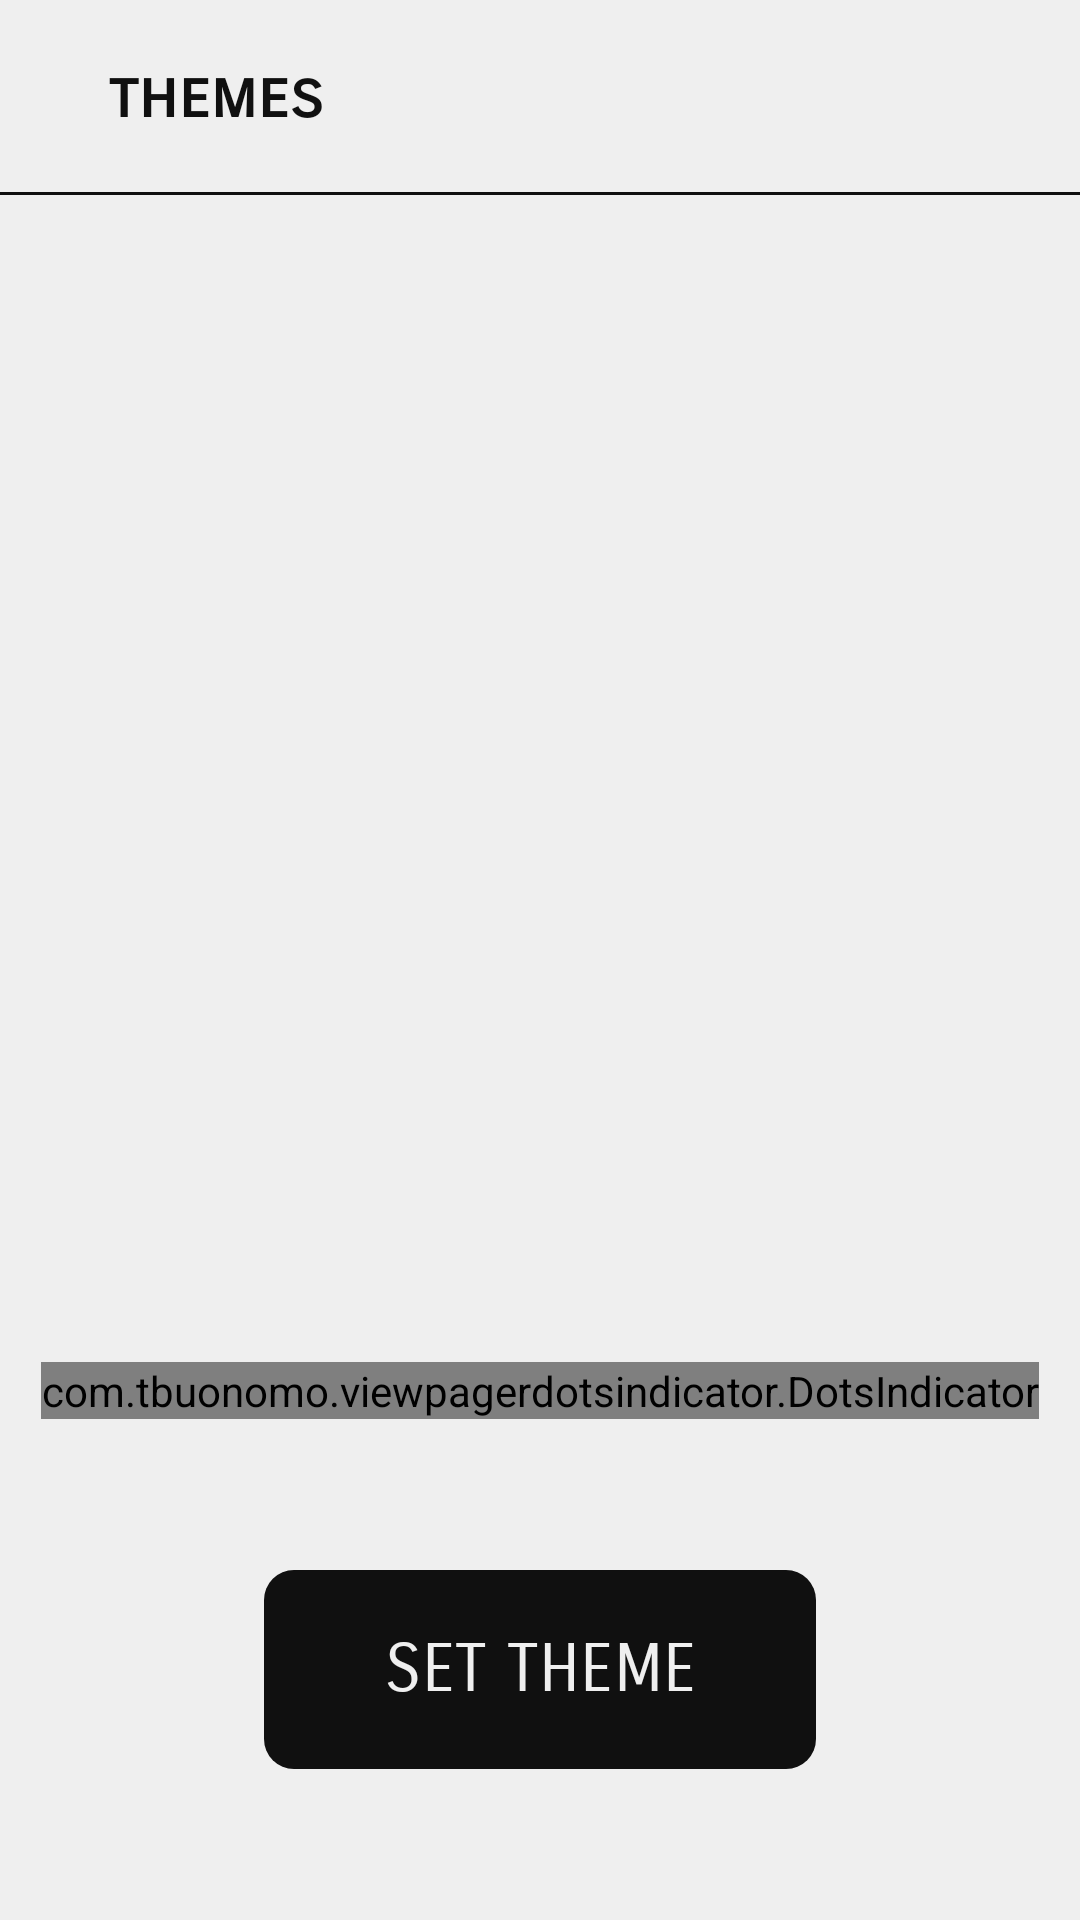

Android layout source for this screen:
<!-- AndroidManifest.xml: application theme Theme.SlideSum -->
<!-- res/layout/fragment_theme.xml -->
<?xml version="1.0" encoding="utf-8"?>
<androidx.constraintlayout.widget.ConstraintLayout xmlns:android="http://schemas.android.com/apk/res/android"
    xmlns:app="http://schemas.android.com/apk/res-auto"
    android:layout_width="match_parent"
    android:layout_height="match_parent"
    android:background="@color/white">

    <LinearLayout
        android:id="@+id/app_bar"
        android:layout_width="match_parent"
        android:layout_height="?attr/actionBarSize"
        android:orientation="horizontal"
        app:layout_constraintEnd_toEndOf="parent"
        app:layout_constraintStart_toStartOf="parent"
        app:layout_constraintTop_toTopOf="parent">

        <ImageView
            android:id="@+id/back_button"
            android:layout_width="wrap_content"
            android:layout_height="match_parent"
            android:contentDescription="@null"
            android:foreground="?attr/selectableItemBackground"
            android:paddingHorizontal="@dimen/share_tv_text_size18"
            android:src="@drawable/outline_arrow_back_ios_new_24" />

        <TextView
            android:layout_width="0dp"
            android:layout_height="match_parent"
            android:layout_weight="1"
            android:fontFamily="sans-serif-smallcaps"
            android:gravity="center_vertical"
            android:text="@string/theme"
            android:textColor="@color/black"
            android:textSize="@dimen/dialog_desc_text_size_22"
            android:textStyle="bold" />

    </LinearLayout>

    <View
        android:id="@+id/view"
        android:layout_width="match_parent"
        android:layout_height="@dimen/view_height_1"
        android:background="@color/black"
        app:layout_constraintEnd_toEndOf="parent"
        app:layout_constraintStart_toStartOf="parent"
        app:layout_constraintTop_toBottomOf="@id/app_bar" />

    <androidx.viewpager.widget.ViewPager
        android:id="@+id/game_view_pager"
        android:layout_width="match_parent"
        android:layout_height="@dimen/view_pager_dimen_350"
        android:layout_marginTop="@dimen/dialog_title_text_size_30"
        app:layout_constraintEnd_toEndOf="parent"
        app:layout_constraintStart_toStartOf="parent"
        app:layout_constraintTop_toBottomOf="@id/app_bar" />

    <com.tbuonomo.viewpagerdotsindicator.DotsIndicator
        android:id="@+id/dot_indicator"
        android:layout_width="wrap_content"
        android:layout_height="wrap_content"
        android:layout_marginTop="@dimen/dialog_margin_10"
        app:dotsColor="@android:color/darker_gray"
        app:dotsSize="@dimen/game_board_margin_16"
        app:dotsSpacing="@dimen/button_corner_radius_6"
        app:layout_constraintEnd_toEndOf="parent"
        app:layout_constraintStart_toStartOf="parent"
        app:layout_constraintTop_toBottomOf="@+id/game_view_pager"
        app:progressMode="true"
        app:selectedDotColor="@color/black" />

    <com.google.android.material.button.MaterialButton
        android:id="@+id/start_game"
        android:layout_width="wrap_content"
        android:layout_height="wrap_content"
        android:fontFamily="sans-serif-smallcaps"
        android:foreground="?attr/selectableItemBackground"
        android:paddingHorizontal="@dimen/dialog_button_padding_horizontal_40"
        android:paddingVertical="@dimen/dialog_button_padding_vertical_20"
        android:text="@string/set_theme"
        android:textColor="@color/white"
        android:textSize="@dimen/dialog_desc_text_size_22"
        app:cornerRadius="@dimen/dialog_corner_radius_10"
        app:layout_constraintBottom_toBottomOf="parent"
        app:layout_constraintEnd_toEndOf="parent"
        app:layout_constraintStart_toStartOf="parent"
        app:layout_constraintTop_toBottomOf="@+id/dot_indicator" />

</androidx.constraintlayout.widget.ConstraintLayout>
<!-- resources referenced by this layout -->
<resources>
  <color name="black">#101010</color>
  <color name="white">#EFEFEF</color>
  <dimen name="button_corner_radius_6">6dp</dimen>
  <dimen name="dialog_button_padding_horizontal_40">40dp</dimen>
  <dimen name="dialog_button_padding_vertical_20">20dp</dimen>
  <dimen name="dialog_corner_radius_10">10dp</dimen>
  <dimen name="dialog_desc_text_size_22">22sp</dimen>
  <dimen name="dialog_margin_10">10dp</dimen>
  <dimen name="dialog_title_text_size_30">30sp</dimen>
  <dimen name="game_board_margin_16">16dp</dimen>
  <dimen name="share_tv_text_size18">18sp</dimen>
  <dimen name="view_height_1">1dp</dimen>
  <dimen name="view_pager_dimen_350">350dp</dimen>
  <string name="set_theme">SET THEME</string>
  <string name="theme">themes</string>
  <style name="Theme.SlideSum" parent="Theme.Material3.DayNight.NoActionBar">
          <item name="colorPrimary">@color/black</item>
          <item name="colorPrimaryVariant">@color/black</item>
          <item name="colorPrimaryDark">@color/black</item>
          <item name="colorAccent">@color/black</item>
      </style>
</resources>
